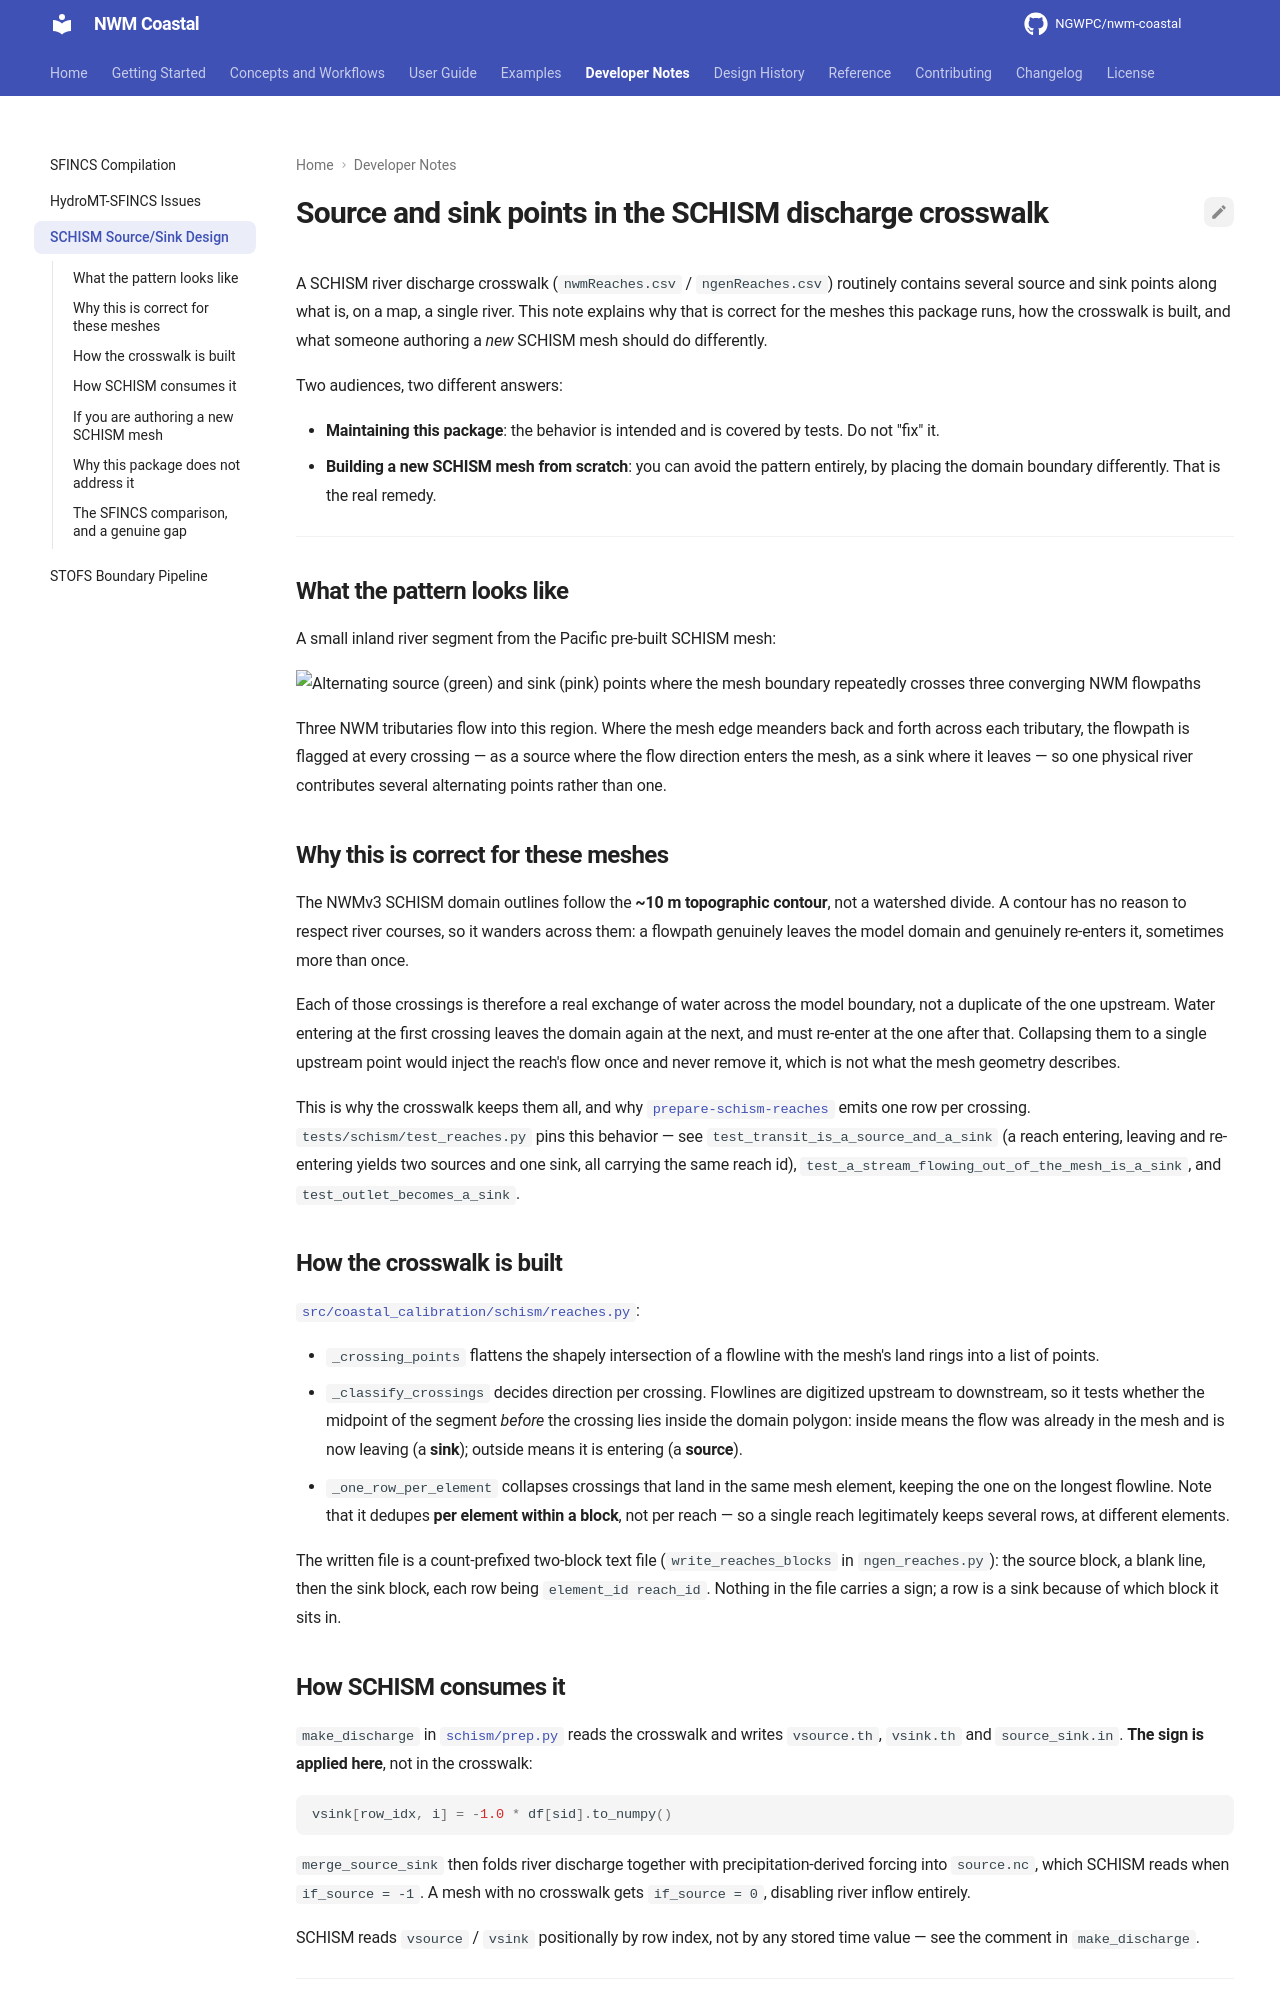

repository: NGWPC/nwm-coastal · page: dev/dev/schism_source_sink_design/index.html · generator: mkdocs

# Source and sink points in the SCHISM discharge crosswalk

A SCHISM river discharge crosswalk (`nwmReaches.csv` / `ngenReaches.csv`) routinely
contains several source and sink points along what is, on a map, a single river. This
note explains why that is correct for the meshes this package runs, how the crosswalk is
built, and what someone authoring a *new* SCHISM mesh should do differently.

Two audiences, two different answers:

- **Maintaining this package**: the behavior is intended and is covered by tests. Do not
    "fix" it.
- **Building a new SCHISM mesh from scratch**: you can avoid the pattern entirely, by
    placing the domain boundary differently. That is the real remedy.

______________________________________________________________________

## What the pattern looks like

A small inland river segment from the Pacific pre-built SCHISM mesh:

![Alternating source (green) and sink (pink) points where the mesh boundary repeatedly crosses three converging NWM flowpaths](images/schism_sink_source_issue.png)

Three NWM tributaries flow into this region. Where the mesh edge meanders back and forth
across each tributary, the flowpath is flagged at every crossing — as a source where the
flow direction enters the mesh, as a sink where it leaves — so one physical river
contributes several alternating points rather than one.

## Why this is correct for these meshes

The NWMv3 SCHISM domain outlines follow the **~10 m topographic contour**, not a
watershed divide. A contour has no reason to respect river courses, so it wanders across
them: a flowpath genuinely leaves the model domain and genuinely re-enters it, sometimes
more than once.

Each of those crossings is therefore a real exchange of water across the model boundary,
not a duplicate of the one upstream. Water entering at the first crossing leaves the
domain again at the next, and must re-enter at the one after that. Collapsing them to a
single upstream point would inject the reach's flow once and never remove it, which is
not what the mesh geometry describes.

This is why the crosswalk keeps them all, and why
[`prepare-schism-reaches`](../user-guide/cli.md#prepare-schism-reaches) emits one row
per crossing. `tests/schism/test_reaches.py` pins this behavior — see
`test_transit_is_a_source_and_a_sink` (a reach entering, leaving and re-entering yields
two sources and one sink, all carrying the same reach id),
`test_a_stream_flowing_out_of_the_mesh_is_a_sink`, and `test_outlet_becomes_a_sink`.

## How the crosswalk is built

[`src/coastal_calibration/schism/reaches.py`](https://github.com/NGWPC/nwm-coastal/blob/development/src/coastal_calibration/schism/reaches.py):

- `_crossing_points` flattens the shapely intersection of a flowline with the mesh's
    land rings into a list of points.
- `_classify_crossings` decides direction per crossing. Flowlines are digitized upstream
    to downstream, so it tests whether the midpoint of the segment *before* the crossing
    lies inside the domain polygon: inside means the flow was already in the mesh and is
    now leaving (a **sink**); outside means it is entering (a **source**).
- `_one_row_per_element` collapses crossings that land in the same mesh element, keeping
    the one on the longest flowline. Note that it dedupes **per element within a
    block**, not per reach — so a single reach legitimately keeps several rows, at
    different elements.

The written file is a count-prefixed two-block text file (`write_reaches_blocks` in
`ngen_reaches.py`): the source block, a blank line, then the sink block, each row being
`element_id reach_id`. Nothing in the file carries a sign; a row is a sink because of
which block it sits in.

## How SCHISM consumes it

`make_discharge` in
[`schism/prep.py`](https://github.com/NGWPC/nwm-coastal/blob/development/src/coastal_calibration/schism/prep.py)
reads the crosswalk and writes `vsource.th`, `vsink.th` and `source_sink.in`. **The sign
is applied here**, not in the crosswalk:

```python
vsink[row_idx, i] = -1.0 * df[sid].to_numpy()
```

`merge_source_sink` then folds river discharge together with precipitation-derived
forcing into `source.nc`, which SCHISM reads when `if_source = -1`. A mesh with no
crosswalk gets `if_source = 0`, disabling river inflow entirely.

SCHISM reads `vsource` / `vsink` positionally by row index, not by any stored time value
— see the comment in `make_discharge`.

______________________________________________________________________
